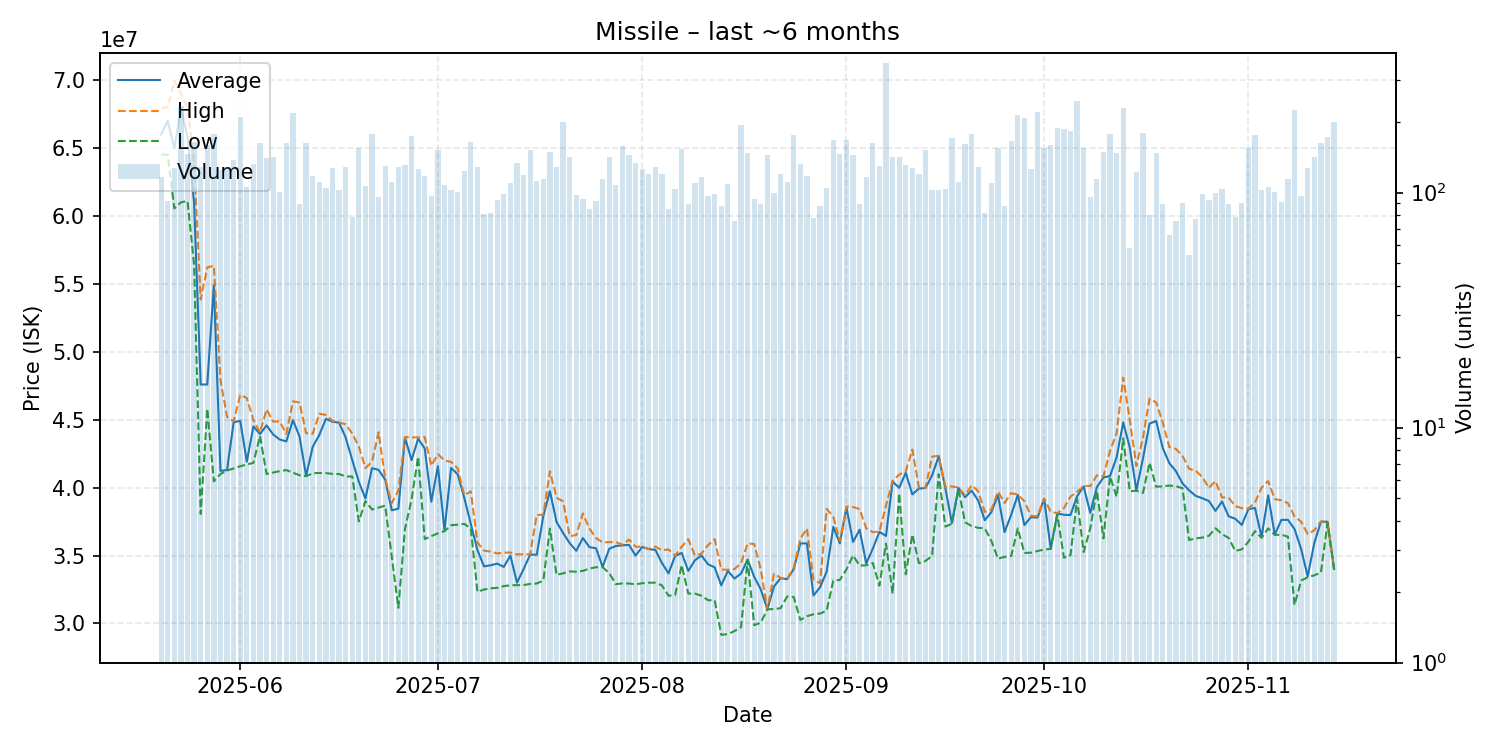

Source data for this figure (header and first rows):
date, average, highest, lowest, order_count, volume
2025-05-20, 66000000, 67940000, 64520000, 69, 116
2025-05-21, 67002283, 67990000, 64500000, 55, 92
2025-05-22, 64970000, 69950000, 60550000, 59, 127
2025-05-23, 67940000, 69000000, 61000000, 104, 233
2025-05-24, 65840000, 67970000, 61090000, 85, 146
2025-05-25, 60965000, 63960000, 56390000, 97, 164
2025-05-26, 47590000, 53845000, 38060000, 70, 128
2025-05-27, 47590000, 56205000, 45800000, 100, 159
2025-05-28, 54940000, 56330000, 40460000, 107, 177
2025-05-29, 41230000, 47930000, 41000000, 74, 125
2025-05-30, 41290000, 45200000, 41260000, 79, 129
2025-05-31, 44800000, 44880000, 41410000, 95, 138
2025-06-01, 44920000, 46815000, 41570000, 108, 210
2025-06-02, 41910000, 46590000, 41700000, 71, 106
2025-06-03, 44510000, 44960000, 41820000, 76, 132
2025-06-04, 43940000, 44065000, 43800000, 105, 162
2025-06-05, 44580000, 45760000, 41000000, 84, 140
2025-06-06, 43910000, 44860000, 41110000, 79, 141
2025-06-07, 43540000, 44875000, 41210000, 71, 101
2025-06-08, 43400000, 43950000, 41290000, 88, 163
2025-06-09, 44970000, 46350000, 41100000, 106, 217
2025-06-10, 43759551, 46260000, 40910000, 50, 89
2025-06-11, 40870000, 44000000, 40840000, 74, 162
2025-06-12, 43000000, 43960000, 41050000, 80, 118
2025-06-13, 43870000, 45440000, 41080000, 72, 111
2025-06-14, 45060000, 45350000, 41065000, 63, 105
2025-06-15, 44850000, 44910000, 41010000, 77, 127
2025-06-16, 44780000, 44800000, 41000000, 70, 103
2025-06-17, 43690000, 44660000, 40820000, 69, 128
2025-06-18, 42024304, 43980000, 40820000, 61, 79
2025-06-19, 40430000, 43025000, 37510000, 76, 154
2025-06-20, 39200000, 41440000, 39000000, 74, 107
2025-06-21, 41430000, 41900000, 38390000, 116, 177
2025-06-22, 41305000, 44080000, 38530000, 67, 96
2025-06-23, 40590000, 40650000, 38670000, 70, 130
2025-06-24, 38330000, 38860000, 34890000, 67, 111
2025-06-25, 38450000, 39790000, 31150000, 78, 129
2025-06-26, 43690000, 43720000, 36950000, 63, 131
2025-06-27, 42020000, 43700000, 39120000, 93, 174
2025-06-28, 43600000, 43690000, 42260000, 88, 126
2025-06-29, 42880000, 43720000, 36210000, 73, 118
2025-06-30, 38965670, 41610000, 36430000, 62, 97
2025-07-01, 41570000, 42475000, 36635000, 79, 151
2025-07-02, 36840000, 41985000, 36790000, 82, 108
2025-07-03, 41450000, 41900000, 37230000, 69, 103
2025-07-04, 40980000, 41410000, 37270000, 57, 101
2025-07-05, 39250000, 39450000, 37330000, 67, 124
2025-07-06, 37320000, 39720000, 36990000, 56, 164
2025-07-07, 35390000, 35950000, 32330000, 70, 129
2025-07-08, 34203580, 35360000, 32500000, 40, 81
2025-07-09, 34280976, 35290000, 32585000, 48, 82
2025-07-10, 34402688, 35150000, 32620000, 62, 93
2025-07-11, 34166869, 35210000, 32750000, 60, 99
2025-07-12, 35000000, 35225000, 32810000, 74, 110
2025-07-13, 33000000, 35090000, 32820000, 77, 133
2025-07-14, 34000000, 35090000, 32830000, 64, 119
2025-07-15, 35070000, 35100000, 32910000, 82, 151
2025-07-16, 35060000, 37990000, 32940000, 53, 112
2025-07-17, 37920000, 38000000, 33160000, 67, 114
2025-07-18, 39740000, 41200000, 36980000, 76, 149
... 119 more rows
